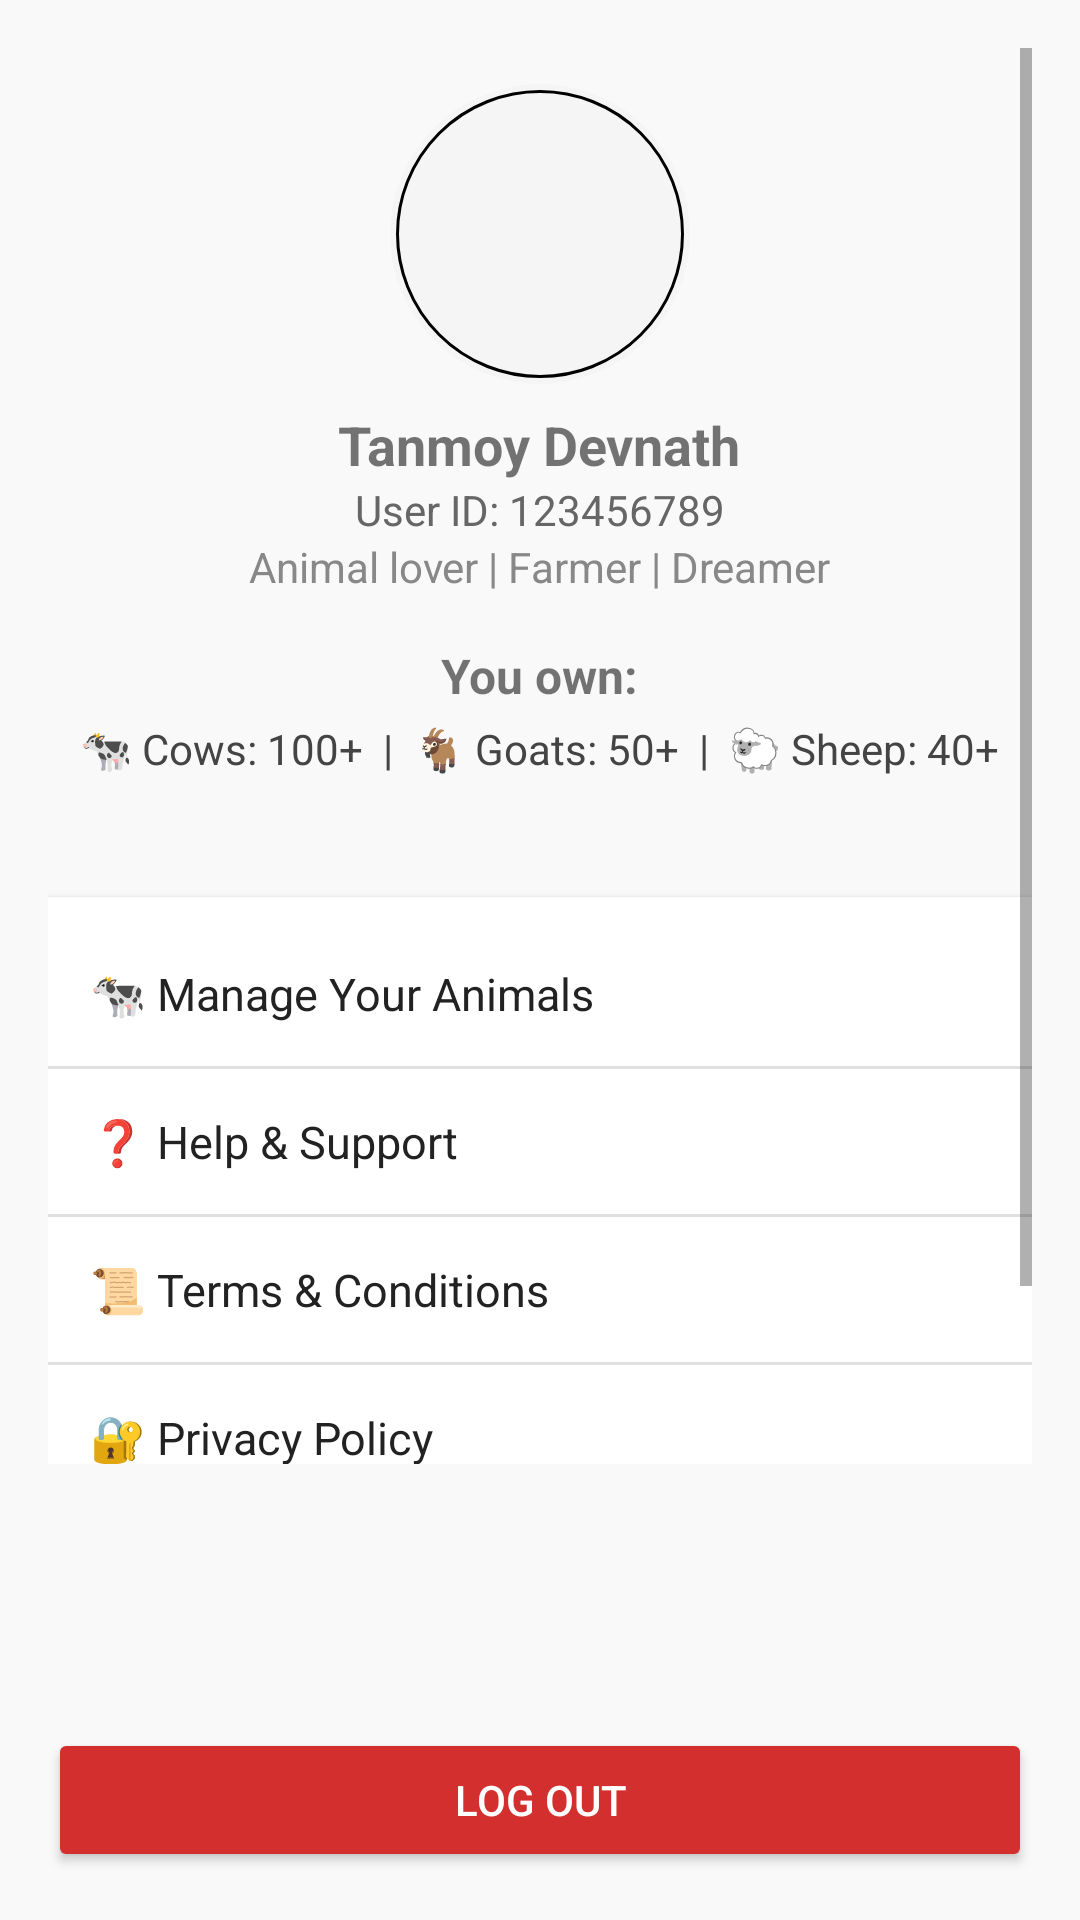

Reconstruct the res/layout file that produces this screen, plus the resources it refers to.
<!-- AndroidManifest.xml: application theme Theme.PashuTrack -->
<!-- res/layout/user_profile_page.xml -->
<?xml version="1.0" encoding="utf-8"?>
<androidx.constraintlayout.widget.ConstraintLayout xmlns:android="http://schemas.android.com/apk/res/android"
    xmlns:tools="http://schemas.android.com/tools"
    android:layout_width="match_parent"
    android:layout_height="match_parent"
    xmlns:app="http://schemas.android.com/apk/res-auto"
    tools:context=".ProfileActivity"
    android:background="#F9F9F9">

    
    <ScrollView
        android:id="@+id/scrollView"
        android:layout_width="0dp"
        android:layout_height="0dp"
        android:layout_marginBottom="72dp"
        android:fillViewport="true"
        android:padding="16dp"
        app:layout_constraintTop_toTopOf="parent"
        app:layout_constraintBottom_toTopOf="@id/btnLogout"
        app:layout_constraintStart_toStartOf="parent"
        app:layout_constraintEnd_toEndOf="parent">

        <LinearLayout
            android:layout_width="match_parent"
            android:layout_height="wrap_content"
            android:orientation="vertical"
            android:gravity="center_horizontal">

            
            <ImageView
                android:id="@+id/profileImage"
                android:layout_width="100dp"
                android:layout_height="100dp"
                android:layout_marginTop="12dp"
                android:src="@drawable/rounded_image"
                android:scaleType="centerCrop"
                android:background="@drawable/circle_background"
                android:padding="2dp" />

            
            <TextView
                android:id="@+id/tvName"
                android:layout_width="wrap_content"
                android:layout_height="wrap_content"
                android:text="Tanmoy Devnath"
                android:textStyle="bold"
                android:textSize="18sp"
                android:layout_marginTop="8dp" />

            
            <TextView
                android:id="@+id/tvUserId"
                android:layout_width="wrap_content"
                android:layout_height="wrap_content"
                android:text="User ID: 123456789"
                android:textSize="14sp"
                android:textColor="#666666" />

            
            <TextView
                android:id="@+id/tvBio"
                android:layout_width="wrap_content"
                android:layout_height="wrap_content"
                android:text="Animal lover | Farmer | Dreamer"
                android:textSize="14sp"
                android:textColor="#888888"
                android:layout_marginBottom="16dp" />

            
            <TextView
                android:layout_width="wrap_content"
                android:layout_height="wrap_content"
                android:text="You own:"
                android:textStyle="bold"
                android:textSize="16sp"
                android:layout_marginBottom="4dp" />
            <TextView
                android:layout_width="wrap_content"
                android:layout_height="wrap_content"
                android:text="🐄 Cows: 100+  |  🐐 Goats: 50+  |  🐑 Sheep: 40+"
                android:textSize="14sp"
                android:textColor="#444444"
                android:layout_marginBottom="32dp" />
            <LinearLayout
                android:layout_width="match_parent"
                android:layout_height="wrap_content"
                android:orientation="vertical"
                android:background="#FFFFFF"
                android:elevation="2dp"
                android:paddingVertical="8dp"
                android:divider="?android:attr/dividerHorizontal"
                android:showDividers="middle"
                android:layout_marginTop="8dp"
                android:layout_marginBottom="16dp">


                <TextView style="@style/SettingsItemStyle" android:text="@string/manage_your_animals" />
                <TextView style="@style/SettingsItemStyle" android:text="@string/help_support" />
                <TextView style="@style/SettingsItemStyle" android:text="@string/terms_conditions" />
                <TextView style="@style/SettingsItemStyle" android:text="@string/privacy_policy" />
                <TextView style="@style/SettingsItemStyle" android:text="@string/about_us" />
            </LinearLayout>






        </LinearLayout>
    </ScrollView>

    
    <Button
        android:id="@+id/btnLogout"
        android:layout_width="0dp"
        android:layout_height="wrap_content"
        android:text="Log Out"
        android:textColor="#FFFFFF"
        android:backgroundTint="#D32F2F"
        app:layout_constraintBottom_toBottomOf="parent"
        app:layout_constraintStart_toStartOf="parent"
        app:layout_constraintEnd_toEndOf="parent"
        android:layout_margin="16dp" />
</androidx.constraintlayout.widget.ConstraintLayout>
<!-- resources referenced by this layout -->
<resources>
  <!-- drawable circle_background (drawable) -->
  <shape xmlns:android="http://schemas.android.com/apk/res/android"
      android:shape="oval">
      <solid android:color="#F5F5F5"/> 
  </shape>
  <!-- drawable rounded_image (drawable) -->
  <?xml version="1.0" encoding="utf-8" ?>
  <selector xmlns:android="http://schemas.android.com/apk/res/android">
      <item>
          <shape android:shape="rectangle">
              <corners android:radius="100dp"/>
              <stroke android:width="1dp" android:color="@color/black"/>
          </shape>
      </item>
  </selector>
  <string name="about_us">ℹ️ About Us</string>
  <string name="help_support">❓ Help &amp; Support</string>
  <string name="manage_your_animals">🐄 Manage Your Animals</string>
  <string name="privacy_policy">🔐 Privacy Policy</string>
  <string name="terms_conditions">📜 Terms &amp; Conditions</string>
  <style name="SettingsItemStyle">
          <item name="android:layout_width">match_parent</item>
          <item name="android:layout_height">wrap_content</item>
          <item name="android:padding">14dp</item>
          <item name="android:textSize">15sp</item>
          <item name="android:textColor">#222222</item>
          <item name="android:background">?attr/selectableItemBackground</item>
      </style>
  <style name="Theme.PashuTrack" parent="Theme.MaterialComponents.DayNight.NoActionBar">
          
          <item name="colorPrimary">#A40000</item>
          <item name="colorPrimaryVariant">#3700B3</item>
          <item name="colorOnPrimary">#000000</item>
          <item name="colorSecondary">#FFFFFF</item>
  
      </style>
  <color name="black">#FF000000</color>
</resources>
